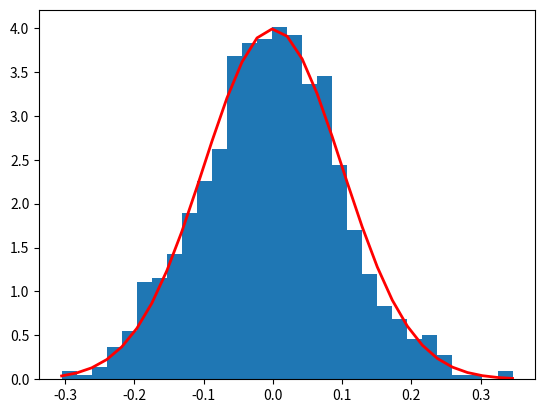

Generate this figure with matplotlib:
#!/usr/bin/env python3
# -*- coding: utf-8 -*-
"""

[redacted]
"""

import numpy as np
import matplotlib.pyplot as plt

def curvaNormal(x, mu, sigma):
    valor = 1/(sigma * np.sqrt(2 * np.pi)) \
    * np.exp( - (bins - mu)**2 / (2 * sigma**2)) 
    
    return valor
    

mu, sigma = 0, 0.1 # media y desviación estándar
s = np.random.normal(mu, sigma, 1000)

count, bins, ignored = plt.hist(s, 30, density=True)
plt.plot(bins, curvaNormal(bins, mu, sigma), linewidth=2, color='r')
plt.savefig('plot_distribucion_03_gaussiana.eps', format='eps')
plt.show()